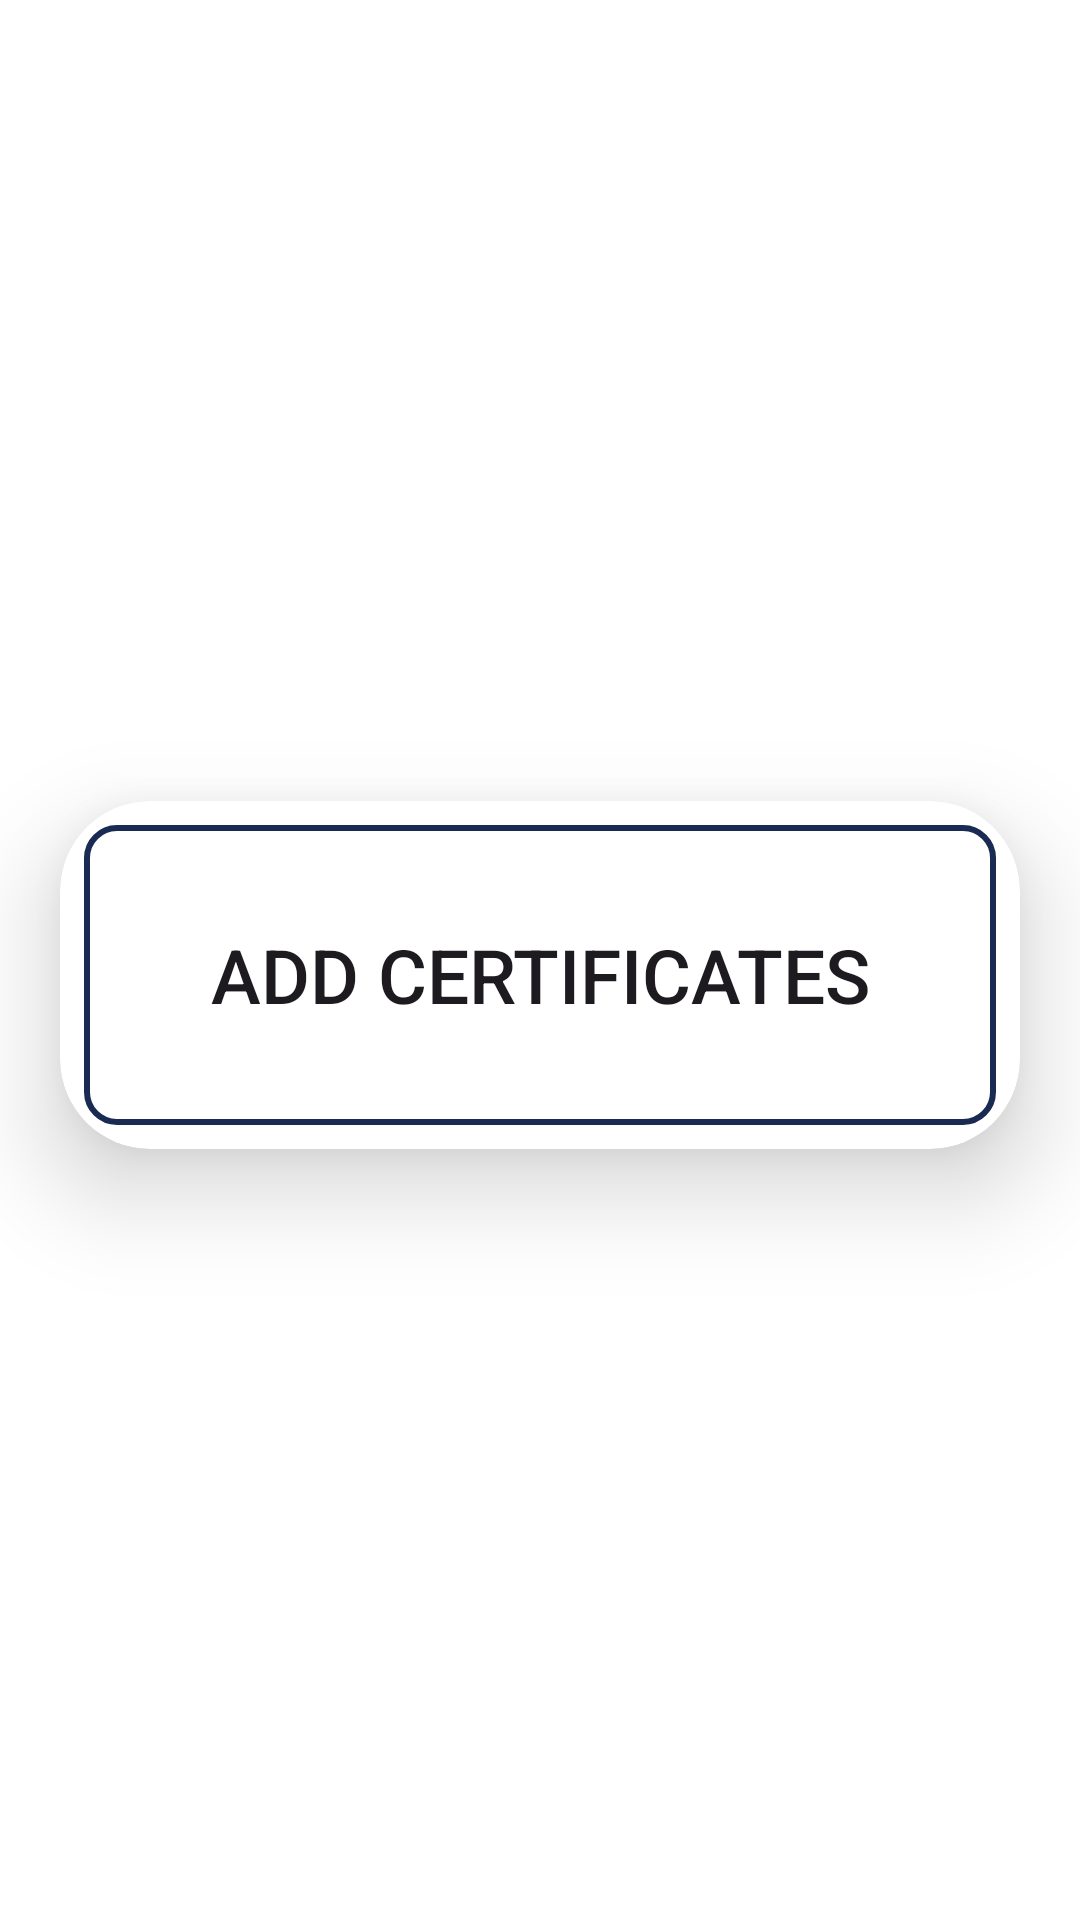

The Android layout XML behind this screen, and the referenced resources:
<!-- AndroidManifest.xml: application theme Theme.TITSPORTS -->
<!-- res/layout/fragment_add_achievements.xml -->
<?xml version="1.0" encoding="utf-8"?>
<LinearLayout xmlns:android="http://schemas.android.com/apk/res/android"
    xmlns:tools="http://schemas.android.com/tools"
    android:layout_width="match_parent"
    android:layout_height="match_parent"
    xmlns:app="http://schemas.android.com/apk/res-auto"
    tools:context=".AddAchievements"
    android:gravity="center"
    android:background="@color/white"
    android:orientation="vertical">
    <androidx.cardview.widget.CardView
        android:layout_width="match_parent"
        android:layout_height="wrap_content"
        app:cardCornerRadius="30dp"
        app:cardElevation="20dp"
        android:background="@drawable/red_border"
        android:layout_marginTop="10dp"
        android:layout_marginEnd="20dp"
        android:layout_marginStart="20dp"
        android:backgroundTint="@color/white">

        <Button
            android:layout_width="match_parent"
            android:layout_height="100dp"
            android:layout_margin="8dp"
            android:background="@drawable/red_border"
            android:text="Add Certificates"
            android:textSize="25sp"
            android:id="@+id/upload_for_certificate"/>
    </androidx.cardview.widget.CardView>


</LinearLayout>
<!-- resources referenced by this layout -->
<resources>
  <color name="white">#FFFFFFFF</color>
  <!-- drawable red_border (drawable) -->
  <?xml version="1.0" encoding="utf-8"?>
  <shape xmlns:android="http://schemas.android.com/apk/res/android"
      android:shape="rectangle">
      <stroke
          android:width="2dp"
          android:color="@color/tit"
          />
      <corners
          android:radius="10dp"/>
  </shape>
  <style name="Theme.TITSPORTS" parent="Base.Theme.TITSPORTS" />
  <color name="tit">#192B53</color>
  <style name="Base.Theme.TITSPORTS" parent="Theme.Material3.DayNight.NoActionBar">
          
          
          <item name="colorPrimary">@color/tit</item>
          <item name="colorPrimaryVariant">#192B53</item>
          <item name="colorOnPrimary">@color/white</item>
          <item name="android:statusBarColor">?attr/colorPrimaryVariant</item>
      </style>
</resources>
